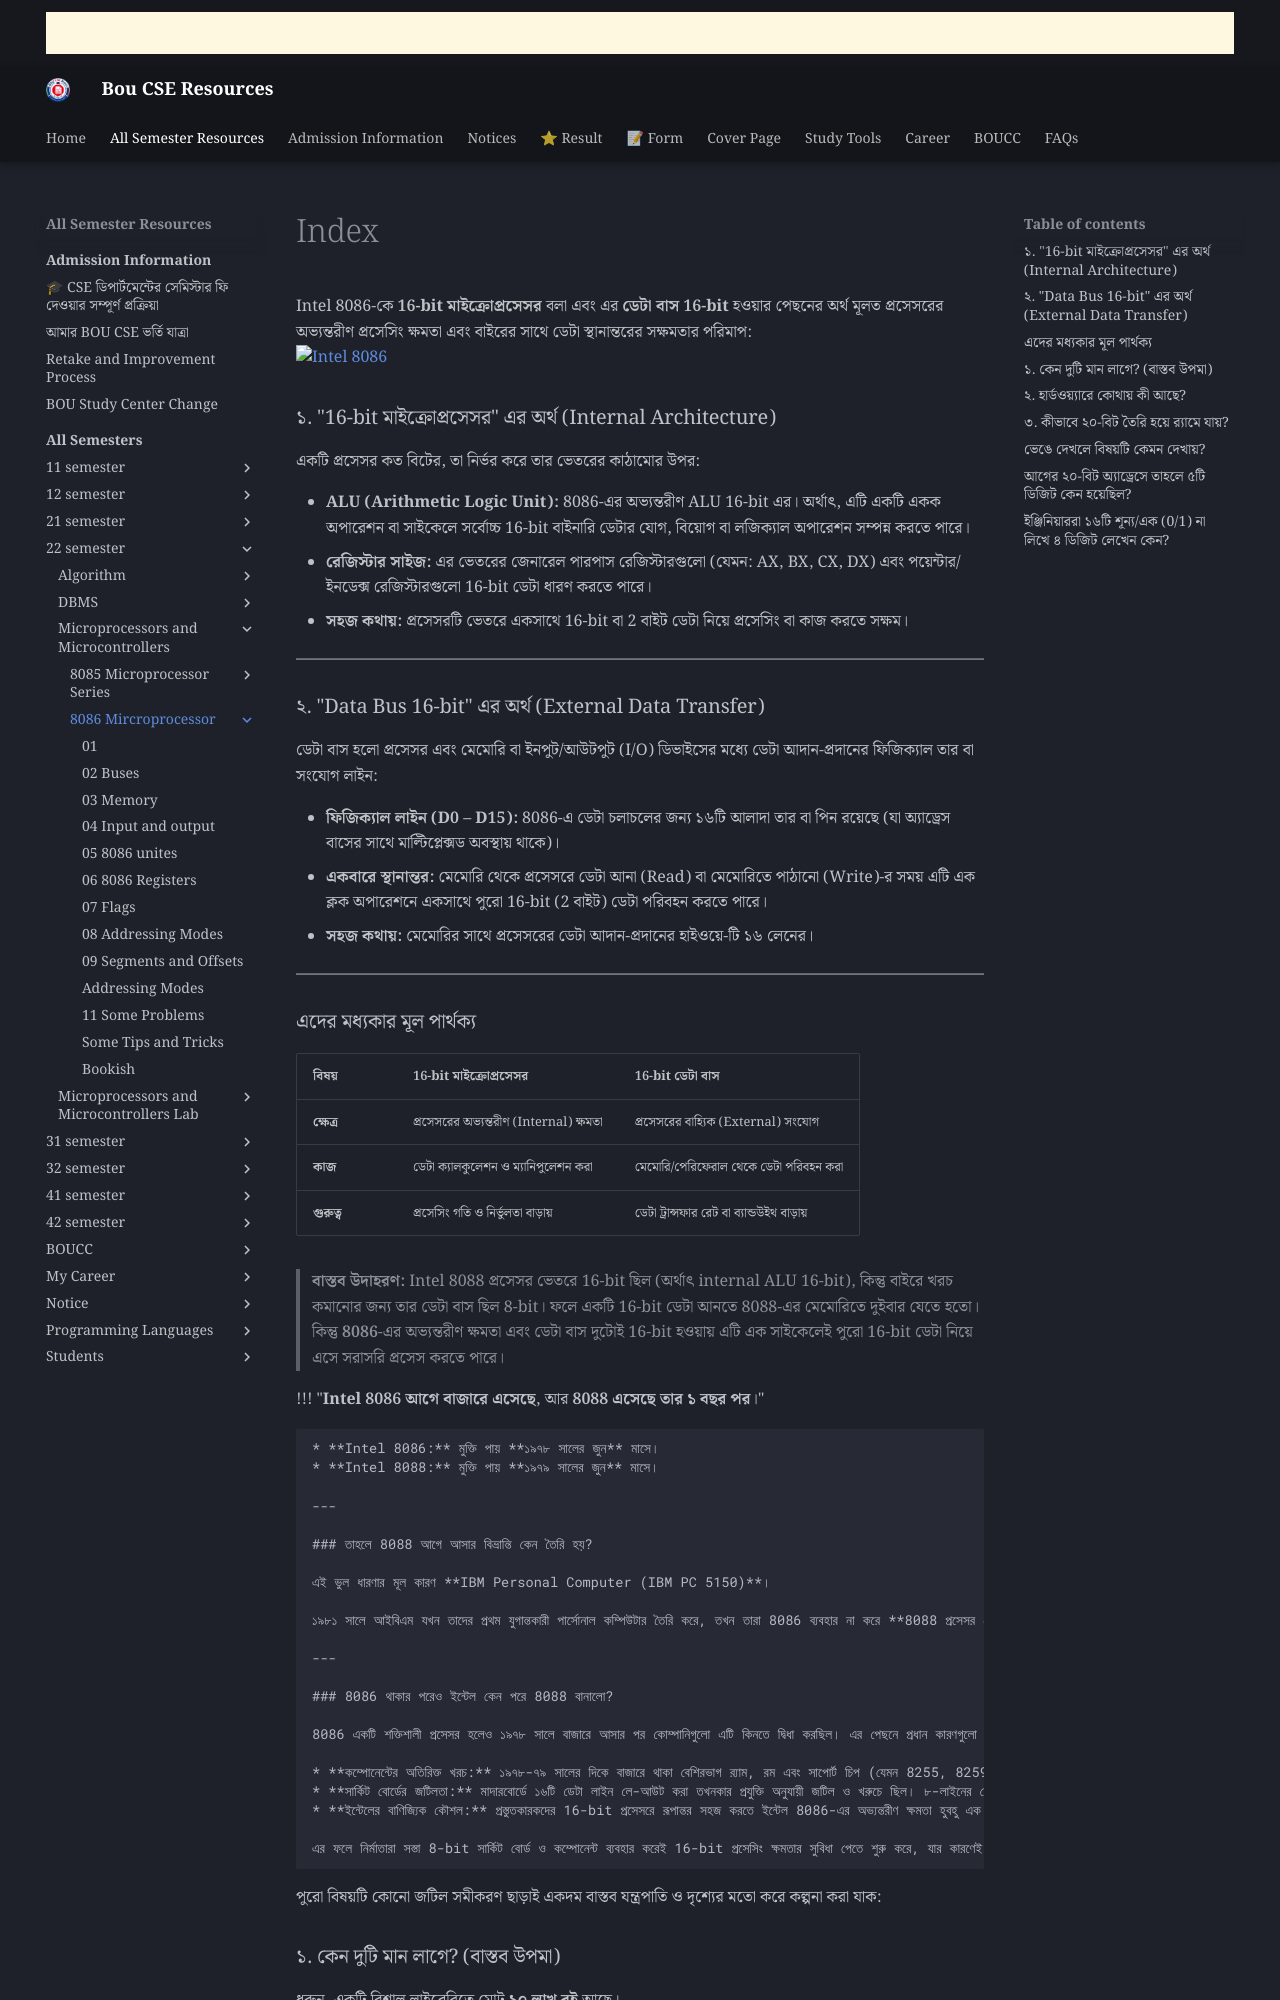

repository: boucseresources/all · page: bou-resources/bou-cse/22-semester/Microprocessors-and-Microcontrollers/8086-Mircroprocessor/index.html · generator: mkdocs

Intel 8086-কে **16-bit মাইক্রোপ্রসেসর** বলা এবং এর **ডেটা বাস 16-bit** হওয়ার পেছনের অর্থ মূলত প্রসেসরের অভ্যন্তরীণ প্রসেসিং ক্ষমতা এবং বাইরের সাথে ডেটা স্থানান্তরের সক্ষমতার পরিমাপ:
![Intel 8086](https://res.cloudinary.com/zopgecx6/image/upload/v1790878221/8086_Pin_diagram_sy3jdy.jpg)
### ১. "16-bit মাইক্রোপ্রসেসর" এর অর্থ (Internal Architecture)

একটি প্রসেসর কত বিটের, তা নির্ভর করে তার ভেতরের কাঠামোর উপর:

* **ALU (Arithmetic Logic Unit):** 8086-এর অভ্যন্তরীণ ALU 16-bit এর। অর্থাৎ, এটি একটি একক অপারেশন বা সাইকেলে সর্বোচ্চ 16-bit বাইনারি ডেটার যোগ, বিয়োগ বা লজিক্যাল অপারেশন সম্পন্ন করতে পারে।
* **রেজিস্টার সাইজ:** এর ভেতরের জেনারেল পারপাস রেজিস্টারগুলো (যেমন: AX, BX, CX, DX) এবং পয়েন্টার/ইনডেক্স রেজিস্টারগুলো 16-bit ডেটা ধারণ করতে পারে।
* **সহজ কথায়:** প্রসেসরটি ভেতরে একসাথে 16-bit বা 2 বাইট ডেটা নিয়ে প্রসেসিং বা কাজ করতে সক্ষম।

---

### ২. "Data Bus 16-bit" এর অর্থ (External Data Transfer)

ডেটা বাস হলো প্রসেসর এবং মেমোরি বা ইনপুট/আউটপুট (I/O) ডিভাইসের মধ্যে ডেটা আদান-প্রদানের ফিজিক্যাল তার বা সংযোগ লাইন:

* **ফিজিক্যাল লাইন (D0 – D15):** 8086-এ ডেটা চলাচলের জন্য ১৬টি আলাদা তার বা পিন রয়েছে (যা অ্যাড্রেস বাসের সাথে মাল্টিপ্লেক্সড অবস্থায় থাকে)।
* **একবারে স্থানান্তর:** মেমোরি থেকে প্রসেসরে ডেটা আনা (Read) বা মেমোরিতে পাঠানো (Write)-র সময় এটি এক ক্লক অপারেশনে একসাথে পুরো 16-bit (2 বাইট) ডেটা পরিবহন করতে পারে।
* **সহজ কথায়:** মেমোরির সাথে প্রসেসরের ডেটা আদান-প্রদানের হাইওয়ে-টি ১৬ লেনের।

---

### এদের মধ্যকার মূল পার্থক্য

| বিষয় | 16-bit মাইক্রোপ্রসেসর | 16-bit ডেটা বাস |
| --- | --- | --- |
| **ক্ষেত্র** | প্রসেসরের অভ্যন্তরীণ (Internal) ক্ষমতা | প্রসেসরের বাহ্যিক (External) সংযোগ |
| **কাজ** | ডেটা ক্যালকুলেশন ও ম্যানিপুলেশন করা | মেমোরি/পেরিফেরাল থেকে ডেটা পরিবহন করা |
| **গুরুত্ব** | প্রসেসিং গতি ও নির্ভুলতা বাড়ায় | ডেটা ট্রান্সফার রেট বা ব্যান্ডউইথ বাড়ায় |

> **বাস্তব উদাহরণ:** Intel 8088 প্রসেসর ভেতরে 16-bit ছিল (অর্থাৎ internal ALU 16-bit), কিন্তু বাইরে খরচ কমানোর জন্য তার ডেটা বাস ছিল 8-bit। ফলে একটি 16-bit ডেটা আনতে 8088-এর মেমোরিতে দুইবার যেতে হতো। কিন্তু **8086**-এর অভ্যন্তরীণ ক্ষমতা এবং ডেটা বাস দুটোই 16-bit হওয়ায় এটি এক সাইকেলেই পুরো 16-bit ডেটা নিয়ে এসে সরাসরি প্রসেস করতে পারে।

!!! "**Intel 8086 আগে বাজারে এসেছে**, আর **8088 এসেছে তার ১ বছর পর**।"

    * **Intel 8086:** মুক্তি পায় **১৯৭৮ সালের জুন** মাসে।
    * **Intel 8088:** মুক্তি পায় **১৯৭৯ সালের জুন** মাসে।

    ---

    ### তাহলে 8088 আগে আসার বিভ্রান্তি কেন তৈরি হয়?

    এই ভুল ধারণার মূল কারণ **IBM Personal Computer (IBM PC 5150)**।

    ১৯৮১ সালে আইবিএম যখন তাদের প্রথম যুগান্তকারী পার্সোনাল কম্পিউটার তৈরি করে, তখন তারা 8086 ব্যবহার না করে **8088 প্রসেসর বেছে নিয়েছিল**। এই কম্পিউটারটি বিশ্বজুড়ে অবিশ্বাস্য জনপ্রিয়তা পায় এবং সাধারণ মানুষের কাছে পিসির যুগ শুরু হয়। ফলে ইতিহাসের পাতায় 8088-এর নাম বেশি দৃশ্যমান থাকায় অনেকে ভাবেন এটিই হয়তো আগে এসেছিল।

    ---

    ### 8086 থাকার পরেও ইন্টেল কেন পরে 8088 বানালো?

    8086 একটি শক্তিশালী প্রসেসর হলেও ১৯৭৮ সালে বাজারে আসার পর কোম্পানিগুলো এটি কিনতে দ্বিধা করছিল। এর পেছনে প্রধান কারণগুলো ছিল:

    * **কম্পোনেন্টের অতিরিক্ত খরচ:** ১৯৭৮-৭৯ সালের দিকে বাজারে থাকা বেশিরভাগ র্যাম, রম এবং সাপোর্ট চিপ (যেমন 8255, 8259) ছিল 8-bit আর্কিটেকচারের। একটি সম্পূর্ণ 16-bit সিস্টেমের জন্য মাদারবোর্ডে ১৬টি ডেটা ট্র্যাক এবং ব্যয়বহুল 16-bit সাপোর্ট চিপ লাগত, যা পুরো সিস্টেমের দাম অনেক বাড়িয়ে দিত।
    * **সার্কিট বোর্ডের জটিলতা:** মাদারবোর্ডে ১৬টি ডেটা লাইন লে-আউট করা তখনকার প্রযুক্তি অনুযায়ী জটিল ও খরুচে ছিল। ৮-লাইনের বোর্ড তৈরি করা অনেক সস্তা ও সহজ ছিল।
    * **ইন্টেলের বাণিজ্যিক কৌশল:** প্রস্তুতকারকদের 16-bit প্রসেসরে রূপান্তর সহজ করতে ইন্টেল 8086-এর অভ্যন্তরীণ ক্ষমতা হুবহু এক রেখে কেবল বাইরের ডেটা বাসটি অর্ধেক (8-bit) করে দেয়। এর নাম দেওয়া হয় **8088**।

    এর ফলে নির্মাতারা সস্তা 8-bit সার্কিট বোর্ড ও কম্পোনেন্ট ব্যবহার করেই 16-bit প্রসেসিং ক্ষমতার সুবিধা পেতে শুরু করে, যার কারণেই পরবর্তীতে আইবিএম-ও এটি বেছে নেয়।


পুরো বিষয়টি কোনো জটিল সমীকরণ ছাড়াই একদম বাস্তব যন্ত্রপাতি ও দৃশ্যের মতো করে কল্পনা করা যাক:
